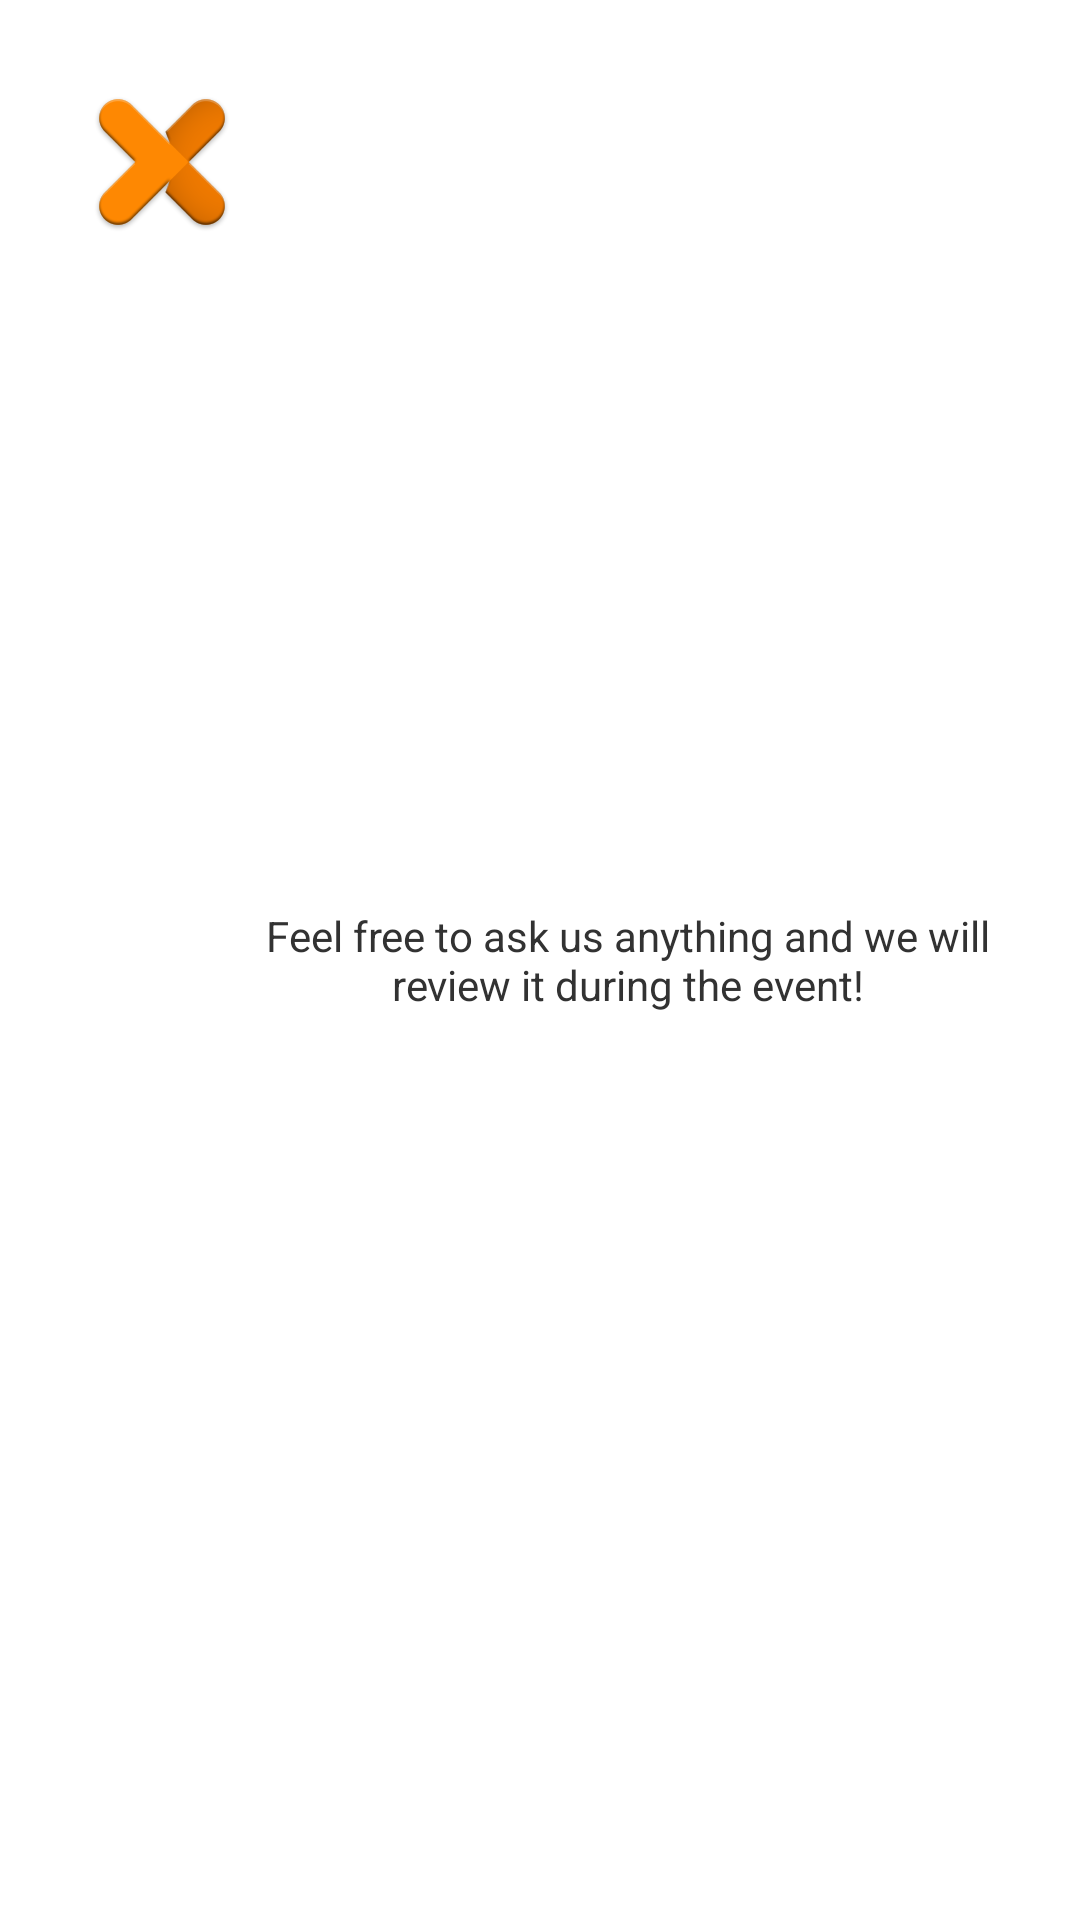

Here is an Android app screen rendered from its layout file. Give the layout XML and the strings, colors and styles it references.
<!-- AndroidManifest.xml: application theme Theme.IOSched -->
<!-- res/layout/dialog_twitter.xml -->
<?xml version="1.0" encoding="utf-8"?>
<LinearLayout xmlns:android="http://schemas.android.com/apk/res/android"
    android:orientation="vertical"
    android:layout_width="wrap_content"
    android:layout_height="wrap_content">

    <LinearLayout
        android:orientation="horizontal"
        android:layout_width="fill_parent"
        android:layout_height="fill_parent"
        android:layout_margin="25dp">

        <ImageView
            android:id="@+id/imageView"
            android:layout_width="wrap_content"
            android:layout_height="wrap_content"
            android:src="@drawable/ic_launcher"
            android:layout_margin="5dp"/>

        <TextView
            android:id="@+id/dialog_content"
            android:layout_width="match_parent"
            android:layout_height="match_parent"
            android:text="@string/twitter_intro"
            android:layout_margin="5dp"
            android:gravity="center"/>
    </LinearLayout>

    <EditText
        android:id="@+id/dialog_tweet"
        android:layout_width="match_parent"
        android:layout_height="wrap_content"
        android:layout_margin="15dp"
        android:fontFamily="sans-serif"
        android:hint="@string/twitter_tweet"/>
</LinearLayout>
<!-- resources referenced by this layout -->
<resources>
  <string name="twitter_intro">Feel free to ask us anything and we will review it during the event!</string>
  <string name="twitter_tweet">Your question goes here</string>
  <style name="Theme.IOSched" parent="Theme.IOSched.Base" />
  <style name="ActionBar" parent="ActionBar.Base" />
  <style name="Widget.IOSched.PopupMenu" parent="FrameworkRoot.Widget.PopupMenu">
          <item name="android:dropDownSelector">?popupItemBackground</item>
      </style>
  <style name="Widget.IOSched.ListView.DropDown" parent="FrameworkRoot.Widget.ListView.DropDown">
          <item name="android:listSelector">?popupItemBackground</item>
          <item name="android:divider">@null</item>
          <item name="android:dividerHeight">0dp</item>
      </style>
  <style name="TextAppearance.LargePopupMenu" parent="FrameworkRoot.TextAppearance.Widget.PopupMenu.Large">
          <item name="android:textColor">@color/body_text_1</item>
      </style>
  <style name="FrameworkRoot.Theme" parent="android:Theme.Holo.Light.DarkActionBar" />
  <style name="ActionButton.Overflow" parent="FrameworkRoot.Widget.ActionButton.Overflow">
          <item name="android:src">@drawable/ic_action_overflow</item>
      </style>
  <style name="Widget.IOSched.EditText" parent="FrameworkRoot.EditText">
          <item name="android:background">@drawable/edit_text</item>
      </style>
  <style name="Theme.IOSched.Widget" parent="FrameworkRoot.Widget">
          <item name="android:popupMenuStyle">@style/Widget.IOSched.PopupMenu</item>
          <item name="android:listPopupWindowStyle">@style/Widget.IOSched.PopupMenu</item>
          <item name="android:dropDownListViewStyle">@style/Widget.IOSched.ListView.DropDown</item>
          <item name="android:textAppearanceLargePopupMenu">@style/TextAppearance.LargePopupMenu</item>
      </style>
  <style name="Widget.IOSched.HeaderBar.Spinner" parent="Widget.IOSched.HeaderBar.Spinner.Base" />
  <style name="ActionBar.Base" parent="FrameworkRoot.ActionBar">
          <item name="android:background">@drawable/actionbar_background</item>
          <item name="android:icon">@drawable/ic_action_devcon_dark</item>
          <item name="android:displayOptions">showHome|showTitle</item>
          <item name="android:titleTextStyle">@style/ActionBar.TitleText</item>
          <item name="android:logo">@drawable/ic_action_devcon_dark</item>
      </style>
  <style name="FrameworkRoot.Widget.PopupMenu" parent="android:Widget.Holo.Light.PopupMenu" />
  <style name="FrameworkRoot.Widget.ListView.DropDown" parent="android:Widget.Holo.Light.ListView.DropDown" />
  <style name="FrameworkRoot.TextAppearance.Widget.PopupMenu.Large" parent="android:TextAppearance.Holo.Widget.PopupMenu.Large" />
  <color name="body_text_1">#de000000</color>
  <style name="FrameworkRoot.Widget.ActionButton.Overflow" parent="android:Widget.Holo.ActionButton.Overflow" />
  <style name="FrameworkRoot.EditText" parent="android:Widget.Holo.Light.EditText" />
  <style name="FrameworkRoot.Widget" parent="android:Theme.Holo" />
  <style name="Widget.IOSched.HeaderBar.Spinner.Base" parent="FrameworkRoot.Widget.Spinner">
          <item name="android:background">?android:selectableItemBackground</item>
          <item name="android:dropDownSelector">?android:selectableItemBackground</item>
          <item name="android:divider">@null</item>
          <item name="android:dividerHeight">0dp</item>
      </style>
  <style name="FrameworkRoot.ActionBar" parent="android:Widget.Holo.ActionBar" />
  <style name="ActionBar.TitleText" parent="FrameworkRoot.ActionBar.TitleText">
          <item name="android:textColor">#fff</item>
          <item name="android:textSize">18sp</item>
      </style>
  <style name="FrameworkRoot.Widget.Spinner" parent="android:Widget.Holo.Light.Spinner" />
  <style name="FrameworkRoot.ActionBar.TitleText" parent="android:TextAppearance.Holo.Widget.ActionBar.Title" />
</resources>
